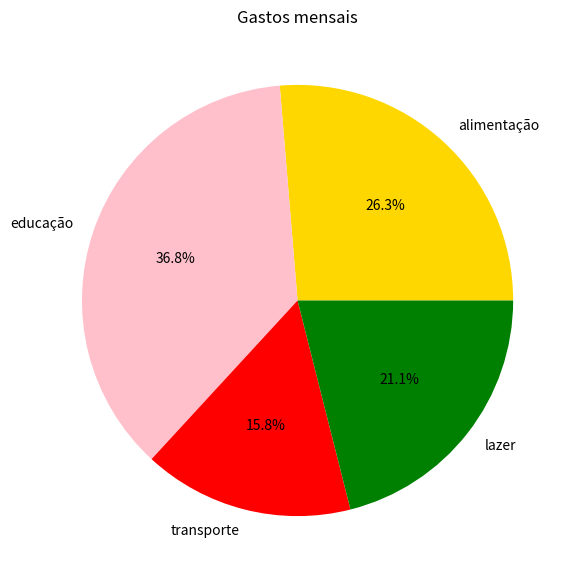

Write the Python code that produced this figure.
import matplotlib.pyplot as plt

categorias = ["alimentação", "educação", "transporte", "lazer"]
valores = [500, 700, 300, 400]

plt.figure(figsize=(7,7))
plt.pie(valores, labels=categorias, autopct="%1.1f%%", colors=["gold","pink","red","green"])
plt.title("Gastos mensais")
plt.show()